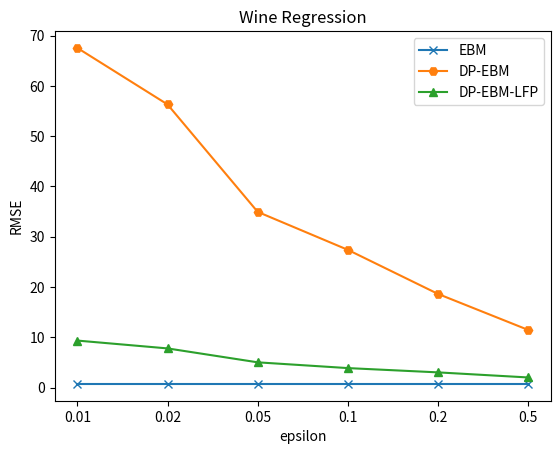

Reproduce this figure in Python.
import matplotlib.pyplot as plt

# fig = plt.figure()

# ax = fig.add_subplot(1,1,1)
fig, ax = plt.subplots()

X = ['', '0.01', '0.02', '0.05', '0.1', '0.2', '0.5']
ax.set_xticklabels(X)

y0 = [0.732122992,0.732122992
,0.732122992
,0.732122992
,0.732122992
,0.732122992
]

y1 = [67.55273145,
56.31637857,
34.94708647,
27.39428298,
18.62530267,
11.46618964,
]

y2 = [9.352305635,
7.794771291,
5.026486399,
3.879803937,
3.027850133,
2.016362443
]

plt.plot(y0, marker='x', label='EBM')
plt.plot(y1, marker='H', label='DP-EBM')
plt.plot(y2, marker='^', label='DP-EBM-LFP')

ax.set_xlabel('epsilon')
ax.set_ylabel('RMSE')
ax.set_title('Wine Regression')
ax.legend()
plt.show()